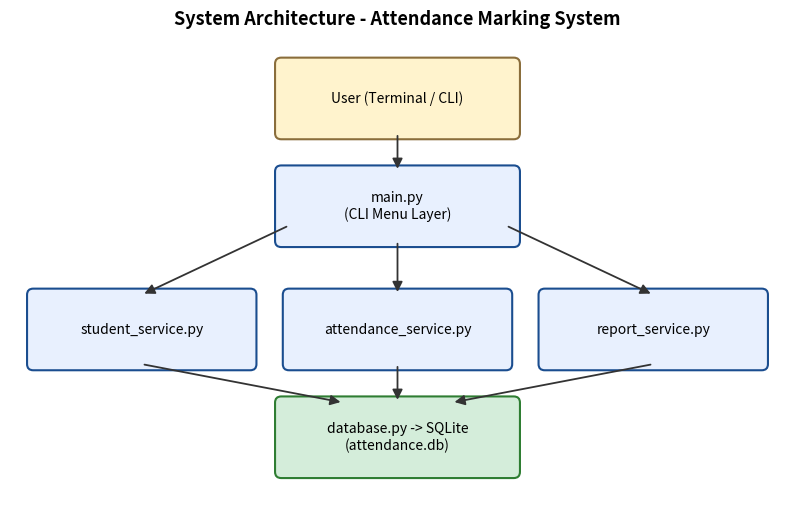
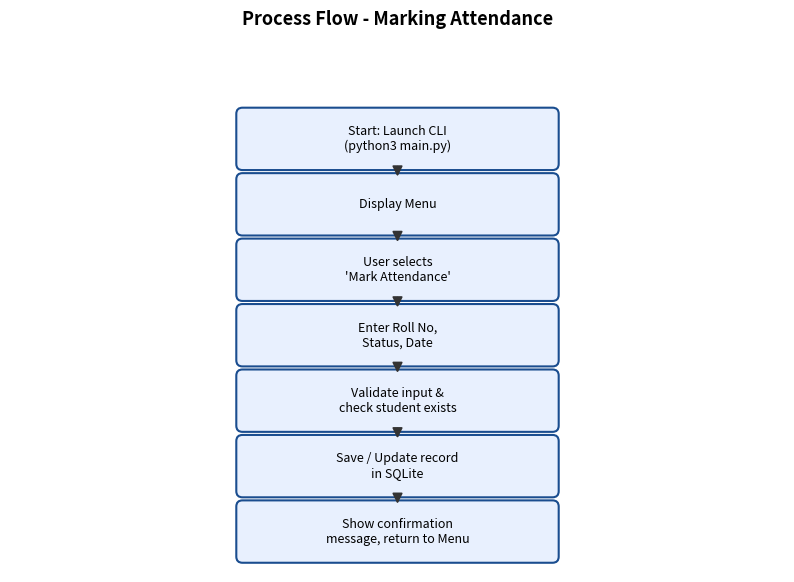
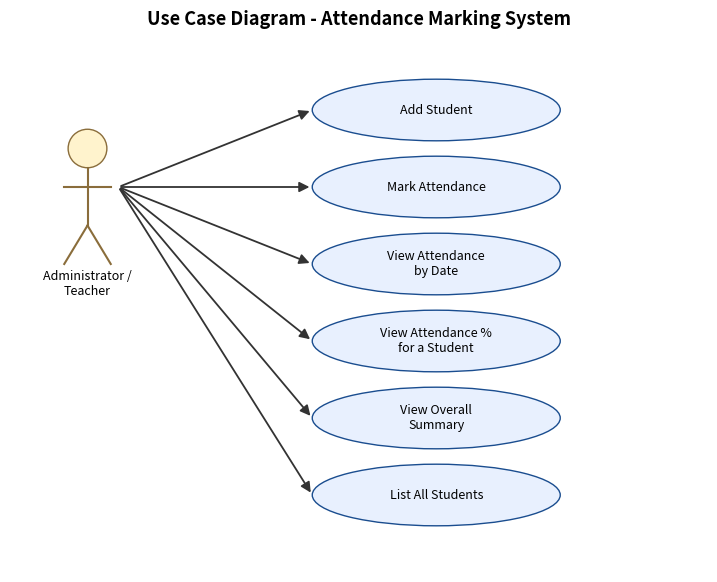
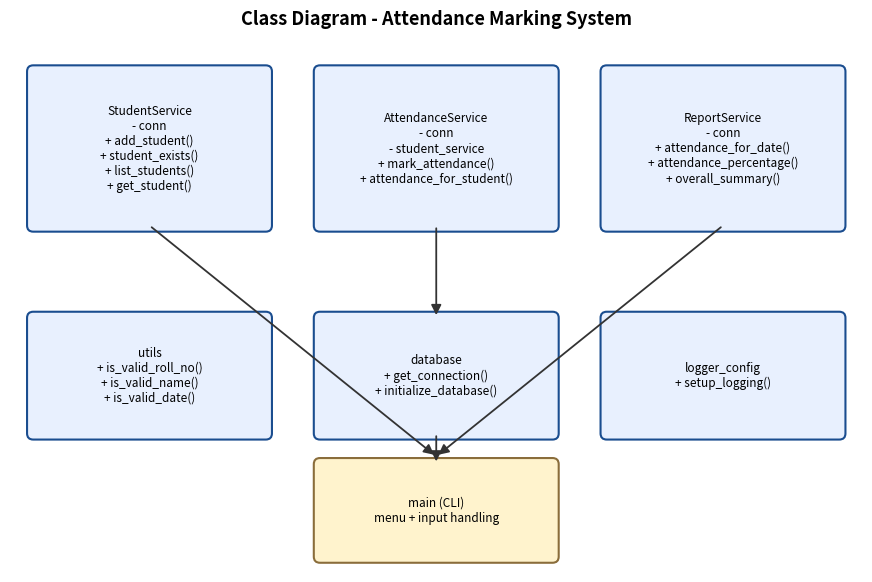
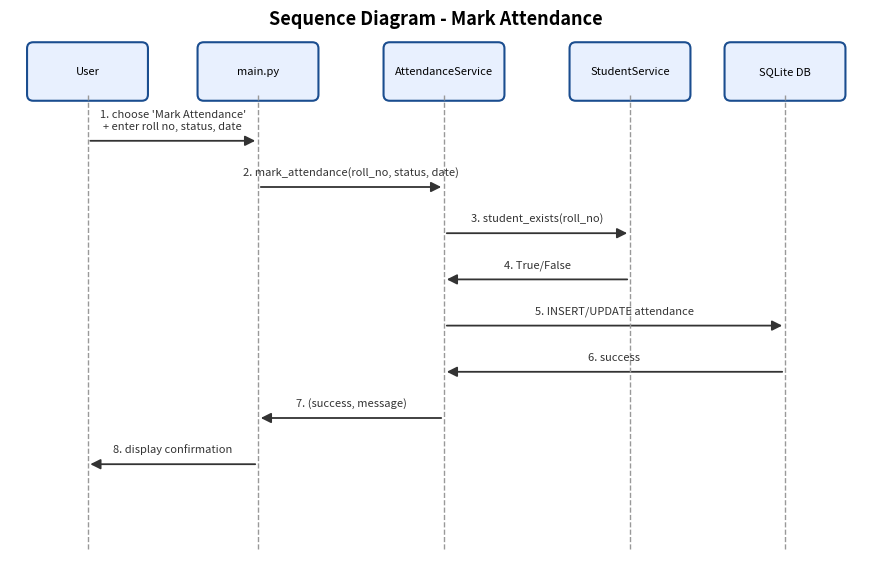
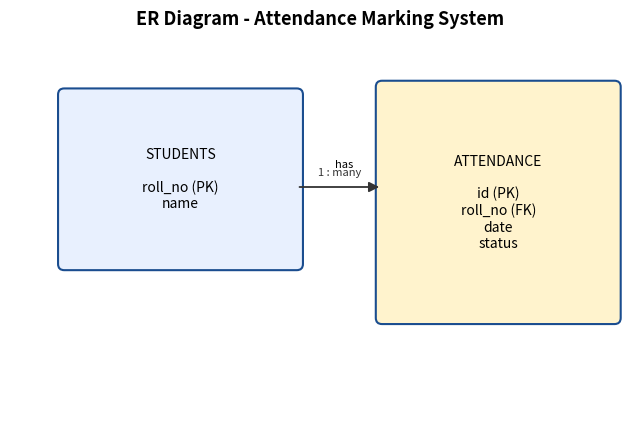

Recreate these plots in Python, in order.
"""
generate_diagrams.py
---------------------
Generates the design diagrams (architecture, use case, workflow,
class, sequence, ER) required by the project report, as PNG images.

This script is a DOCUMENTATION tool only - it is NOT required to run
the actual Attendance Marking System. It uses matplotlib, which is why
it is kept separate from the app's own zero-dependency requirements.txt.

Run with:  python3 generate_diagrams.py   (from inside docs/)
"""

import matplotlib.pyplot as plt
import matplotlib.patches as mpatches
from matplotlib.patches import FancyArrowPatch, FancyBboxPatch, Ellipse

OUT_DIR = "."


def new_fig(w=10, h=7):
    fig, ax = plt.subplots(figsize=(w, h))
    ax.set_xlim(0, w)
    ax.set_ylim(0, h)
    ax.axis("off")
    return fig, ax


def box(ax, x, y, w, h, text, fc="#e8f0fe", ec="#1a4d8f", fontsize=10):
    b = FancyBboxPatch((x, y), w, h, boxstyle="round,pad=0.08",
                        fc=fc, ec=ec, linewidth=1.5)
    ax.add_patch(b)
    ax.text(x + w / 2, y + h / 2, text, ha="center", va="center",
             fontsize=fontsize, wrap=True)
    return (x, y, w, h)


def arrow(ax, p1, p2, text="", color="#333333"):
    a = FancyArrowPatch(p1, p2, arrowstyle="-|>", mutation_scale=15,
                         color=color, linewidth=1.3)
    ax.add_patch(a)
    if text:
        mx, my = (p1[0] + p2[0]) / 2, (p1[1] + p2[1]) / 2
        ax.text(mx, my + 0.15, text, ha="center", fontsize=8, color=color)


# ---------------------------------------------------------------
# 1. System Architecture Diagram
# ---------------------------------------------------------------
fig, ax = new_fig(10, 6)
ax.set_title("System Architecture - Attendance Marking System", fontsize=13, weight="bold")

box(ax, 3.5, 4.7, 3, 0.9, "User (Terminal / CLI)", fc="#fff3cd", ec="#8a6d3b")
box(ax, 3.5, 3.3, 3, 0.9, "main.py\n(CLI Menu Layer)")
box(ax, 0.3, 1.7, 2.8, 0.9, "student_service.py")
box(ax, 3.6, 1.7, 2.8, 0.9, "attendance_service.py")
box(ax, 6.9, 1.7, 2.8, 0.9, "report_service.py")
box(ax, 3.5, 0.3, 3, 0.9, "database.py -> SQLite\n(attendance.db)", fc="#d4edda", ec="#2e7d32")

arrow(ax, (5, 4.7), (5, 4.2))
arrow(ax, (3.6, 3.5), (1.7, 2.6))
arrow(ax, (5, 3.3), (5, 2.6))
arrow(ax, (6.4, 3.5), (8.3, 2.6))
arrow(ax, (1.7, 1.7), (4.3, 1.2))
arrow(ax, (5, 1.7), (5, 1.2))
arrow(ax, (8.3, 1.7), (5.7, 1.2))

fig.savefig(f"{OUT_DIR}/architecture_diagram.png", dpi=150, bbox_inches="tight")
plt.close(fig)


# ---------------------------------------------------------------
# 2. Process Flow / Workflow Diagram
# ---------------------------------------------------------------
fig, ax = new_fig(10, 7)
ax.set_title("Process Flow - Marking Attendance", fontsize=13, weight="bold")

steps = [
    (6, "Start: Launch CLI\n(python3 main.py)"),
    (5, "Display Menu"),
    (4, "User selects\n'Mark Attendance'"),
    (3, "Enter Roll No,\nStatus, Date"),
    (2, "Validate input &\ncheck student exists"),
    (1, "Save / Update record\nin SQLite"),
    (0, "Show confirmation\nmessage, return to Menu"),
]
for y, label in steps:
    box(ax, 3, y * 0.85 + 0.2, 4, 0.65, label, fontsize=9)
for i in range(len(steps) - 1):
    y1 = steps[i][0] * 0.85 + 0.2
    y2 = steps[i + 1][0] * 0.85 + 0.85
    arrow(ax, (5, y1), (5, y2))

fig.savefig(f"{OUT_DIR}/workflow_diagram.png", dpi=150, bbox_inches="tight")
plt.close(fig)


# ---------------------------------------------------------------
# 3. Use Case Diagram
# ---------------------------------------------------------------
fig, ax = new_fig(9, 7)
ax.set_title("Use Case Diagram - Attendance Marking System", fontsize=13, weight="bold")

# Actor (stick figure, simplified as circle + label)
ax.add_patch(Ellipse((1, 5.5), 0.5, 0.5, fc="#fff3cd", ec="#8a6d3b"))
ax.plot([1, 1], [5.25, 4.5], color="#8a6d3b")
ax.plot([0.7, 1.3], [5.0, 5.0], color="#8a6d3b")
ax.plot([1, 0.7], [4.5, 4.0], color="#8a6d3b")
ax.plot([1, 1.3], [4.5, 4.0], color="#8a6d3b")
ax.text(1, 3.6, "Administrator /\nTeacher", ha="center", fontsize=9)

use_cases = [
    (6, "Add Student"),
    (5, "Mark Attendance"),
    (4, "View Attendance\nby Date"),
    (3, "View Attendance %\nfor a Student"),
    (2, "View Overall\nSummary"),
    (1, "List All Students"),
]
for y, label in use_cases:
    ax.add_patch(Ellipse((5.5, y), 3.2, 0.8, fc="#e8f0fe", ec="#1a4d8f"))
    ax.text(5.5, y, label, ha="center", va="center", fontsize=9)
    arrow(ax, (1.4, 5.0), (3.9, y))

fig.savefig(f"{OUT_DIR}/use_case_diagram.png", dpi=150, bbox_inches="tight")
plt.close(fig)


# ---------------------------------------------------------------
# 4. Class / Component Diagram
# ---------------------------------------------------------------
fig, ax = new_fig(11, 7)
ax.set_title("Class Diagram - Attendance Marking System", fontsize=13, weight="bold")

box(ax, 0.3, 4.5, 3, 2, "StudentService\n- conn\n+ add_student()\n+ student_exists()\n+ list_students()\n+ get_student()",
    fontsize=8.5)
box(ax, 4, 4.5, 3, 2, "AttendanceService\n- conn\n- student_service\n+ mark_attendance()\n+ attendance_for_student()",
    fontsize=8.5)
box(ax, 7.7, 4.5, 3, 2, "ReportService\n- conn\n+ attendance_for_date()\n+ attendance_percentage()\n+ overall_summary()",
    fontsize=8.5)
box(ax, 4, 1.8, 3, 1.5, "database\n+ get_connection()\n+ initialize_database()", fontsize=8.5)
box(ax, 0.3, 1.8, 3, 1.5, "utils\n+ is_valid_roll_no()\n+ is_valid_name()\n+ is_valid_date()", fontsize=8.5)
box(ax, 7.7, 1.8, 3, 1.5, "logger_config\n+ setup_logging()", fontsize=8.5)
box(ax, 4, 0.2, 3, 1.2, "main (CLI)\nmenu + input handling", fc="#fff3cd", ec="#8a6d3b", fontsize=8.5)

arrow(ax, (5.5, 4.5), (5.5, 3.3))
arrow(ax, (1.8, 4.5), (5.5, 1.5))
arrow(ax, (5.5, 1.8), (5.5, 1.4))
arrow(ax, (9.2, 4.5), (5.5, 1.5))

fig.savefig(f"{OUT_DIR}/class_diagram.png", dpi=150, bbox_inches="tight")
plt.close(fig)


# ---------------------------------------------------------------
# 5. Sequence Diagram (Mark Attendance flow)
# ---------------------------------------------------------------
fig, ax = new_fig(11, 7)
ax.set_title("Sequence Diagram - Mark Attendance", fontsize=13, weight="bold")

actors = ["User", "main.py", "AttendanceService", "StudentService", "SQLite DB"]
xs = [1, 3.2, 5.6, 8, 10]
for x, name in zip(xs, actors):
    box(ax, x - 0.7, 6.2, 1.4, 0.6, name, fontsize=8)
    ax.plot([x, x], [0.3, 6.2], color="#999999", linestyle="--", linewidth=1)

messages = [
    (1, 3.2, 5.6, "1. choose 'Mark Attendance'\n+ enter roll no, status, date"),
    (3.2, 5.6, 5.0, "2. mark_attendance(roll_no, status, date)"),
    (5.6, 8, 4.4, "3. student_exists(roll_no)"),
    (8, 5.6, 3.8, "4. True/False"),
    (5.6, 10, 3.2, "5. INSERT/UPDATE attendance"),
    (10, 5.6, 2.6, "6. success"),
    (5.6, 3.2, 2.0, "7. (success, message)"),
    (3.2, 1, 1.4, "8. display confirmation"),
]
for x1, x2, y, label in messages:
    arrow(ax, (x1, y), (x2, y), label)

fig.savefig(f"{OUT_DIR}/sequence_diagram.png", dpi=150, bbox_inches="tight")
plt.close(fig)


# ---------------------------------------------------------------
# 6. ER Diagram
# ---------------------------------------------------------------
fig, ax = new_fig(8, 5)
ax.set_title("ER Diagram - Attendance Marking System", fontsize=13, weight="bold")

box(ax, 0.7, 2, 3, 2.2,
    "STUDENTS\n\nroll_no (PK)\nname", fontsize=10, fc="#e8f0fe")
box(ax, 4.8, 1.3, 3, 3,
    "ATTENDANCE\n\nid (PK)\nroll_no (FK)\ndate\nstatus", fontsize=10, fc="#fff3cd")

arrow(ax, (3.7, 3.0), (4.8, 3.0), "1 : many")
ax.text(4.2, 3.25, "has", fontsize=8, style="italic")

fig.savefig(f"{OUT_DIR}/er_diagram.png", dpi=150, bbox_inches="tight")
plt.close(fig)

print("All diagrams generated successfully in the docs/ folder.")
